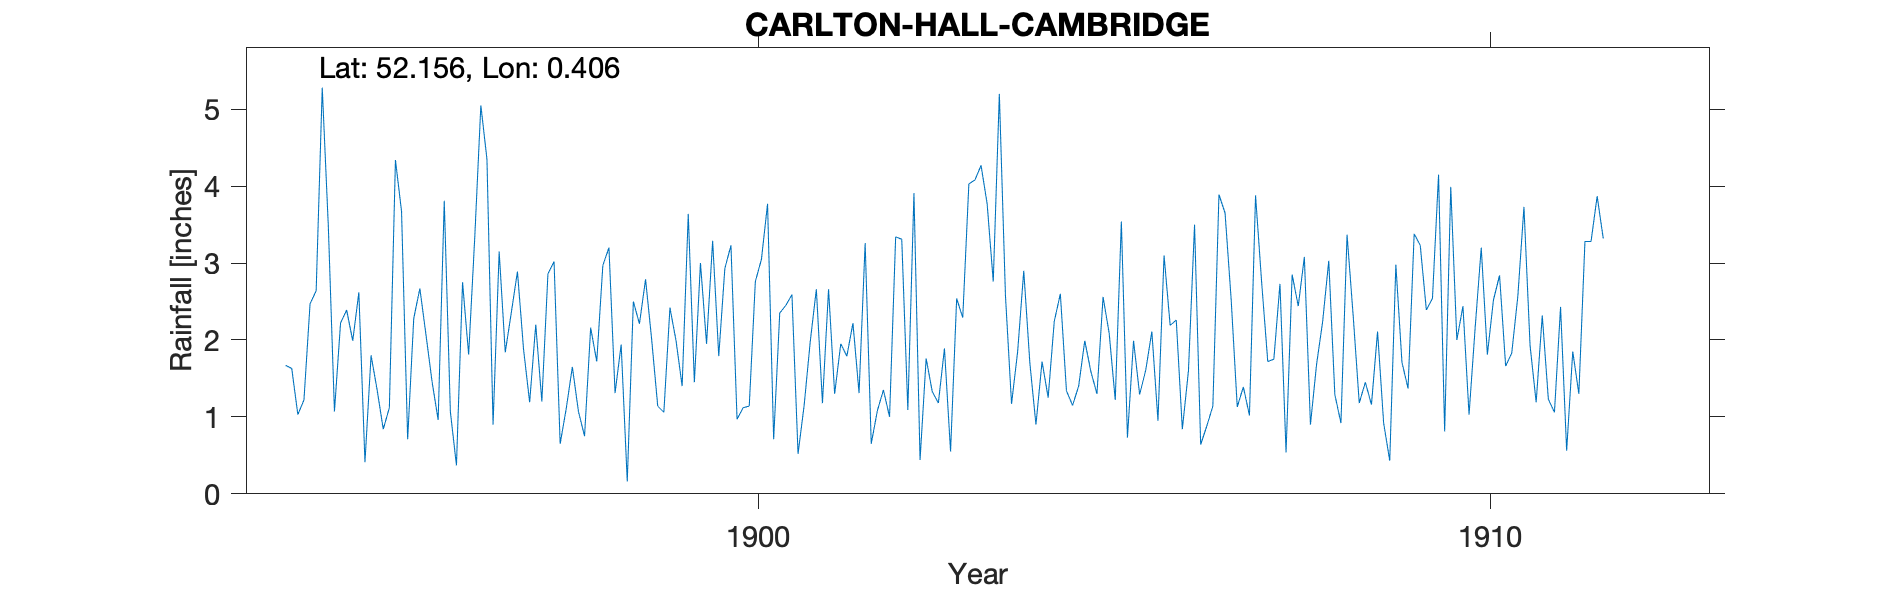

The data file committed next to this chart (first rows):
CARLTON-HALL-CAMBRIDGE, , , , , , , , , , , , , , , , , , , , , , , 
Grid ref, TL647536, Long, 0.4062, Lat, 52.16, Elevation, 290, ft, , , , , , , , , , , , , , , 
Station no, RR3107, , , , , , , , , , , , , , , , , , , , , , 
, 1890, 1891, 1892, 1893, 1894, 1895, 1896, 1897, 1898, 1899, 1900, 1901, 1902, 1903, 1904, 1905, 1906, 1907, 1908, 1909, 1910, 1911, 1912
January, , , , , 1.67, 2.62, 1.46, 1.84, 1.07, 2.01, 2.93, 0.52, 0.65, 1.89, 1.85, 1.59, 3.1, 1.13, 0.9, 0.92, 2, 1.93, 3.32
February, , , , , 1.63, 0.41, 0.96, 2.36, 0.75, 1.14, 3.23, 1.15, 1.08, 0.55, 2.9, 1.3, 2.19, 1.39, 1.68, 0.43, 2.44, 1.19, 
March, , , , , 1.03, 1.8, 3.81, 2.89, 2.16, 1.06, 0.97, 1.98, 1.35, 2.54, 1.7, 2.56, 2.26, 1.02, 2.24, 2.98, 1.03, 2.32, 
April, , , , , 1.22, 1.35, 1.07, 1.88, 1.72, 2.42, 1.12, 2.66, 1, 2.29, 0.9, 2.09, 0.84, 3.88, 3.03, 1.71, 2.16, 1.23, 
May, , , , , 2.47, 0.84, 0.37, 1.19, 2.97, 1.99, 1.14, 1.18, 3.34, 4.03, 1.72, 1.22, 1.6, 2.75, 1.29, 1.37, 3.2, 1.06, 
June, , , , , 2.64, 1.12, 2.75, 2.2, 3.2, 1.4, 2.76, 2.66, 3.31, 4.08, 1.25, 3.54, 3.5, 1.72, 0.92, 3.38, 1.81, 2.43, 
July, , , , , 5.28, 4.34, 1.81, 1.2, 1.31, 3.64, 3.05, 1.3, 1.09, 4.27, 2.24, 0.73, 0.64, 1.75, 3.37, 3.23, 2.52, 0.56, 
August, , , , , 3.47, 3.67, 3.33, 2.86, 1.94, 1.45, 3.77, 1.95, 3.91, 3.77, 2.6, 1.99, 0.88, 2.73, 2.32, 2.39, 2.84, 1.85, 
September, , , , , 1.07, 0.71, 5.05, 3.02, 0.16, 3, 0.71, 1.79, 0.44, 2.76, 1.34, 1.29, 1.14, 0.54, 1.18, 2.54, 1.66, 1.3, 
October, , , , , 2.22, 2.28, 4.35, 0.65, 2.5, 1.95, 2.35, 2.22, 1.76, 5.2, 1.15, 1.61, 3.89, 2.85, 1.45, 4.15, 1.83, 3.28, 
November, , , , , 2.39, 2.67, 0.9, 1.11, 2.21, 3.29, 2.45, 1.31, 1.33, 2.58, 1.4, 2.11, 3.65, 2.44, 1.16, 0.81, 2.57, 3.28, 
December, , , , , 1.99, 2.07, 3.15, 1.65, 2.79, 1.79, 2.59, 3.26, 1.18, 1.17, 1.99, 0.95, 2.53, 3.08, 2.11, 3.99, 3.73, 3.87, 
Total, , , , , 27.08, 23.88, 29.01, 22.85, 22.78, 25.14, 27.07, 21.98, 20.44, 35.13, 21.04, 20.98, 26.22, 25.28, 21.65, 27.9, 27.79, 24.3, 
